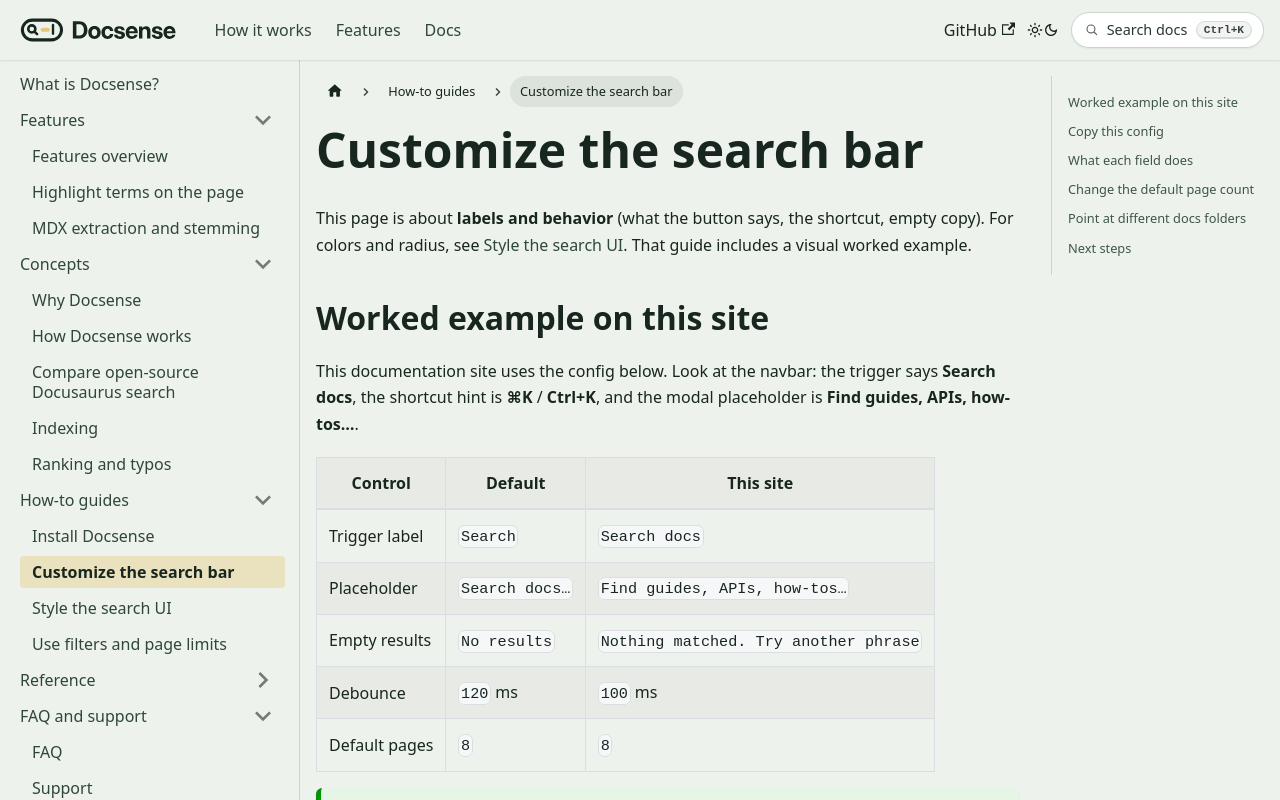

repository: meharshit/docsense · page: docs/how-to/customize-search-bar/index.html · generator: docusaurus

---
title: Customize the search bar
sidebar_position: 2
pageType: howto
description: Change SearchBar labels, shortcut, debounce, and empty-state copy with a worked config example.
---

# Customize the search bar

This page is about **labels and behavior** (what the button says, the shortcut, empty copy). For colors and radius, see [Style the search UI](/docs/how-to/style-search). That guide includes a visual worked example.

## Worked example on this site

This documentation site uses the config below. Look at the navbar: the trigger says **Search docs**, the shortcut hint is **⌘K** / **Ctrl+K**, and the modal placeholder is **Find guides, APIs, how-tos…**.

| Control | Default | This site |
| --- | --- | --- |
| Trigger label | `Search` | `Search docs` |
| Placeholder | `Search docs…` | `Find guides, APIs, how-tos…` |
| Empty results | `No results` | `Nothing matched. Try another phrase` |
| Debounce | `120` ms | `100` ms |
| Default pages | `8` | `8` |

:::tip
Open **⌘K** now and compare the labels to the table. That is the customization working, not a separate demo component.
:::

## Copy this config

```ts title="docusaurus.config.ts"
plugins: [
  [
    'docusaurus-plugin-docsense',
    {
      docsDirs: ['docs'],
      docsRouteBasePath: '/docs',
      resultLimit: 8,
      searchBar: {
        placeholder: 'Find guides, APIs, how-tos…',
        triggerLabel: 'Search docs',
        shortcut: 'mod+k',
        showShortcutHint: true,
        modalAriaLabel: 'Search docs',
        emptyResultsLabel: 'Nothing matched. Try another phrase',
        debounceMs: 100,
      },
    },
  ],
],
```

Optional overrides under `themeConfig.docsense` (also used on this site):

```ts
themeConfig: {
  docsense: {
    resultLimit: 8,
    searchBar: {
      placeholder: 'Find guides, APIs, how-tos…',
      triggerLabel: 'Search docs',
    },
  },
},
```

## What each field does

| Field | Default | Purpose |
| --- | --- | --- |
| `placeholder` | `Search docs…` | Text inside the modal input |
| `triggerLabel` | `Search` | Navbar button label |
| `shortcut` | `mod+k` | Keyboard shortcut (`mod` is ⌘ on macOS and Ctrl elsewhere) |
| `showShortcutHint` | `true` | Show the shortcut key on the trigger |
| `modalAriaLabel` | `Search docs` | Accessible name for the modal |
| `emptyResultsLabel` | `No results` | Copy when a query has no hits |
| `debounceMs` | `120` | Wait time before running a query while typing |

## Change the default page count

`resultLimit` sets the starting number of pages in the modal (default **8**). Readers can still change it with **Pages − / +**. The UI clamps that control between **3** and **20**, and disables − or + at those edges so the count cannot go below 3 or above 20.

```ts
{
  resultLimit: 10,
}
```

## Point at different docs folders

```ts
{
  docsDirs: ['docs', 'guides'],
  docsRouteBasePath: '/docs',
}
```

`docsRouteBasePath` must match how Docusaurus serves those pages so result links resolve correctly.

## Next steps

- **[Style the search UI](/docs/how-to/style-search)** - Deep green and gold worked example with CSS.
- **[Use filters and page limits](/docs/how-to/use-filters-and-limits)** - How readers narrow results in the modal.
- **[Plugin options](/docs/reference/plugin-options)** - Full `searchBar` and `resultLimit` fields.
- **[FAQ](/docs/faq)** - Common product questions.
